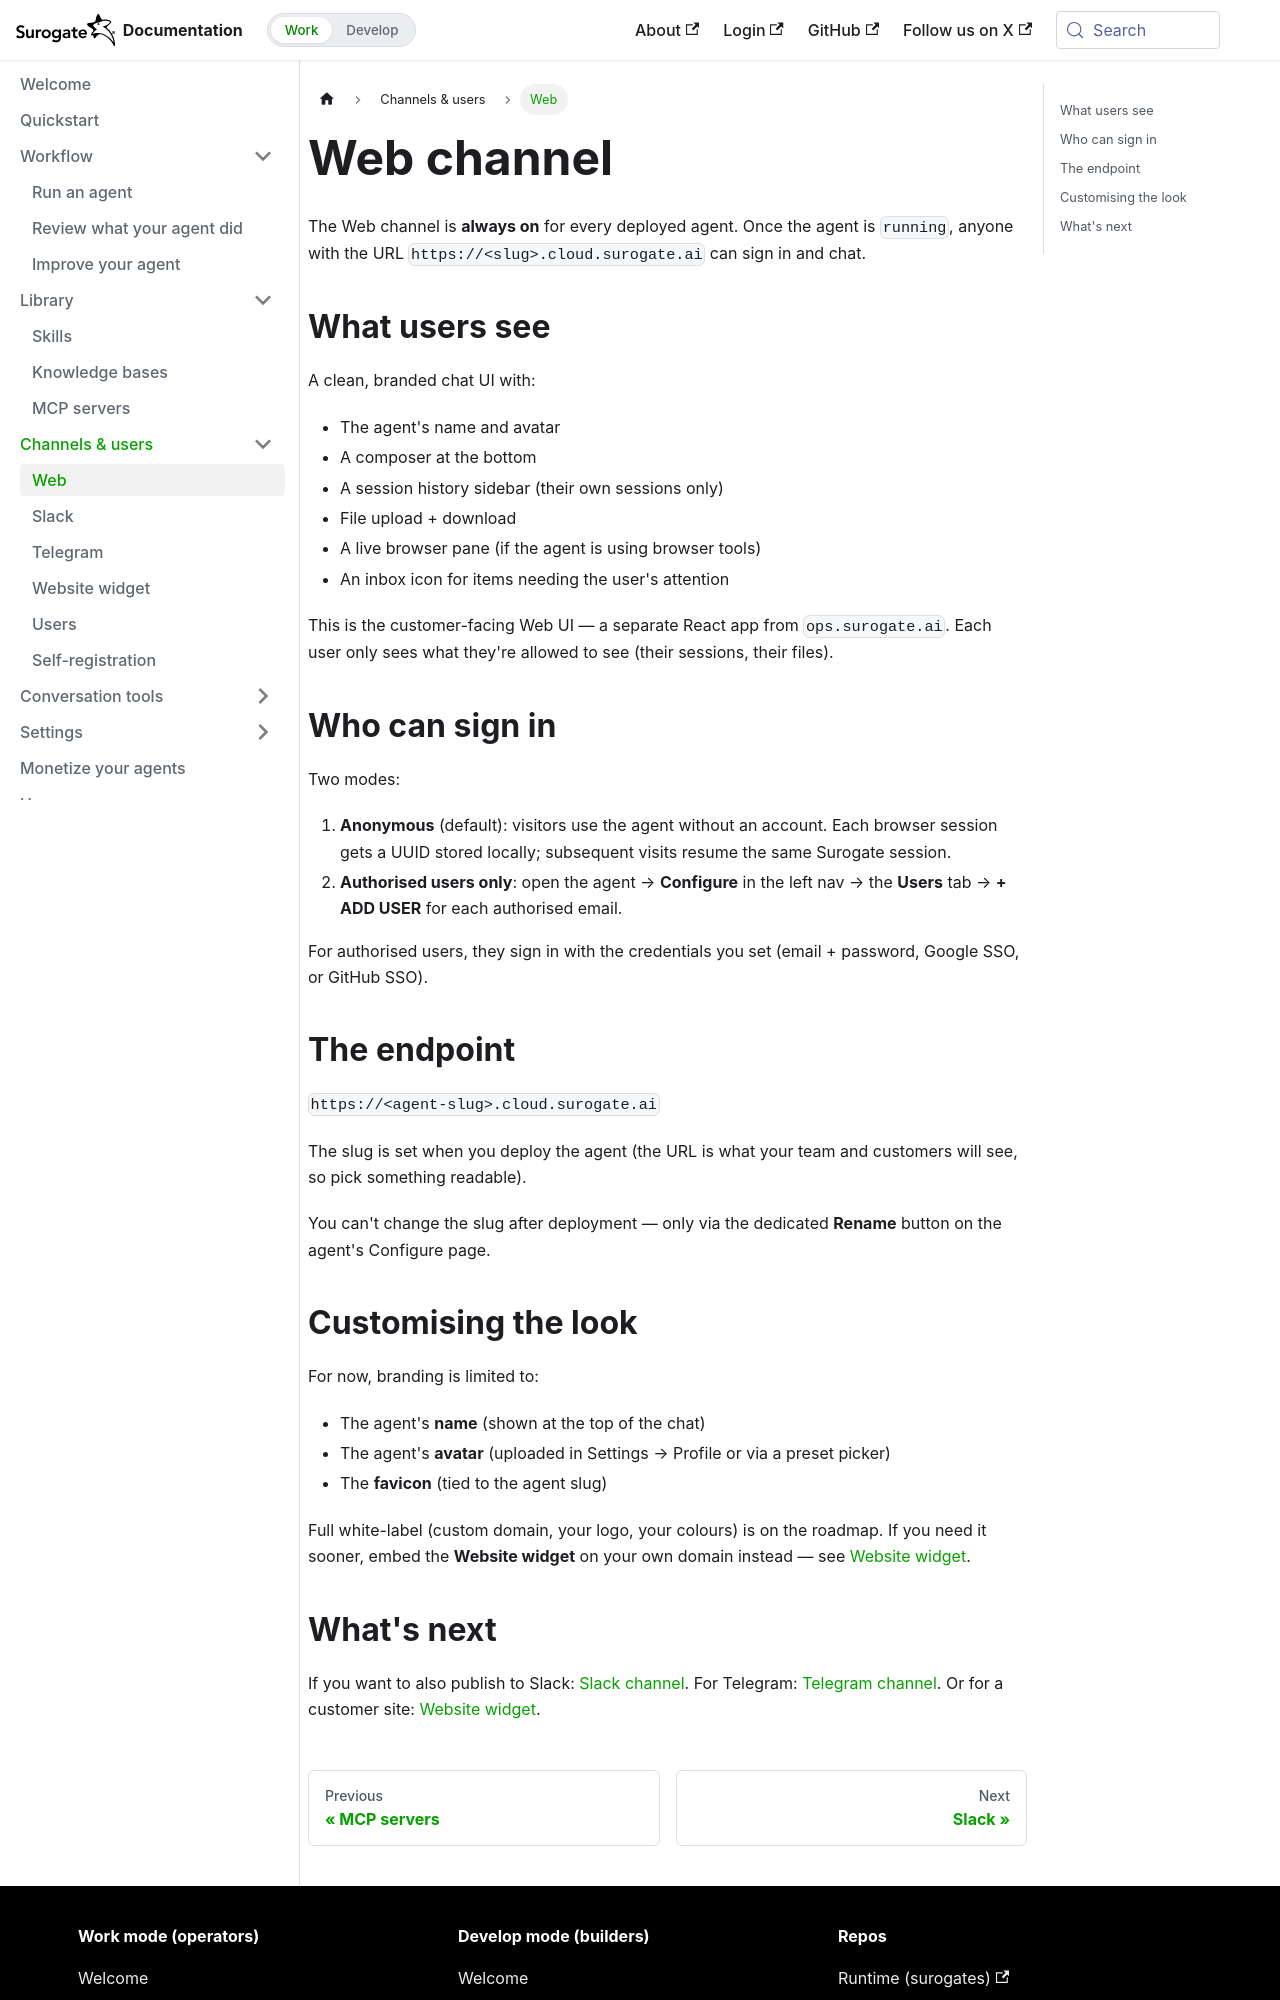

repository: invergent-ai/surogate-docs · page: work/channels/web.html · generator: docusaurus

---
title: Web
sidebar_position: 1
---

# Web channel

The Web channel is **always on** for every deployed agent. Once the agent is `running`, anyone with the URL `https://<slug>.cloud.surogate.ai` can sign in and chat.

## What users see

A clean, branded chat UI with:

- The agent's name and avatar
- A composer at the bottom
- A session history sidebar (their own sessions only)
- File upload + download
- A live browser pane (if the agent is using browser tools)
- An inbox icon for items needing the user's attention

This is the customer-facing Web UI — a separate React app from `ops.surogate.ai`. Each user only sees what they're allowed to see (their sessions, their files).

## Who can sign in

Two modes:

1. **Anonymous** (default): visitors use the agent without an account. Each browser session gets a UUID stored locally; subsequent visits resume the same Surogate session.
2. **Authorised users only**: open the agent → **Configure** in the left nav → the **Users** tab → **+ ADD USER** for each authorised email.

For authorised users, they sign in with the credentials you set (email + password, Google SSO, or GitHub SSO).

## The endpoint

`https://<agent-slug>.cloud.surogate.ai`

The slug is set when you deploy the agent (the URL is what your team and customers will see, so pick something readable).

You can't change the slug after deployment — only via the dedicated **Rename** button on the agent's Configure page.

## Customising the look

For now, branding is limited to:

- The agent's **name** (shown at the top of the chat)
- The agent's **avatar** (uploaded in Settings → Profile or via a preset picker)
- The **favicon** (tied to the agent slug)

Full white-label (custom domain, your logo, your colours) is on the roadmap. If you need it sooner, embed the **Website widget** on your own domain instead — see [Website widget](./website-widget.md).
